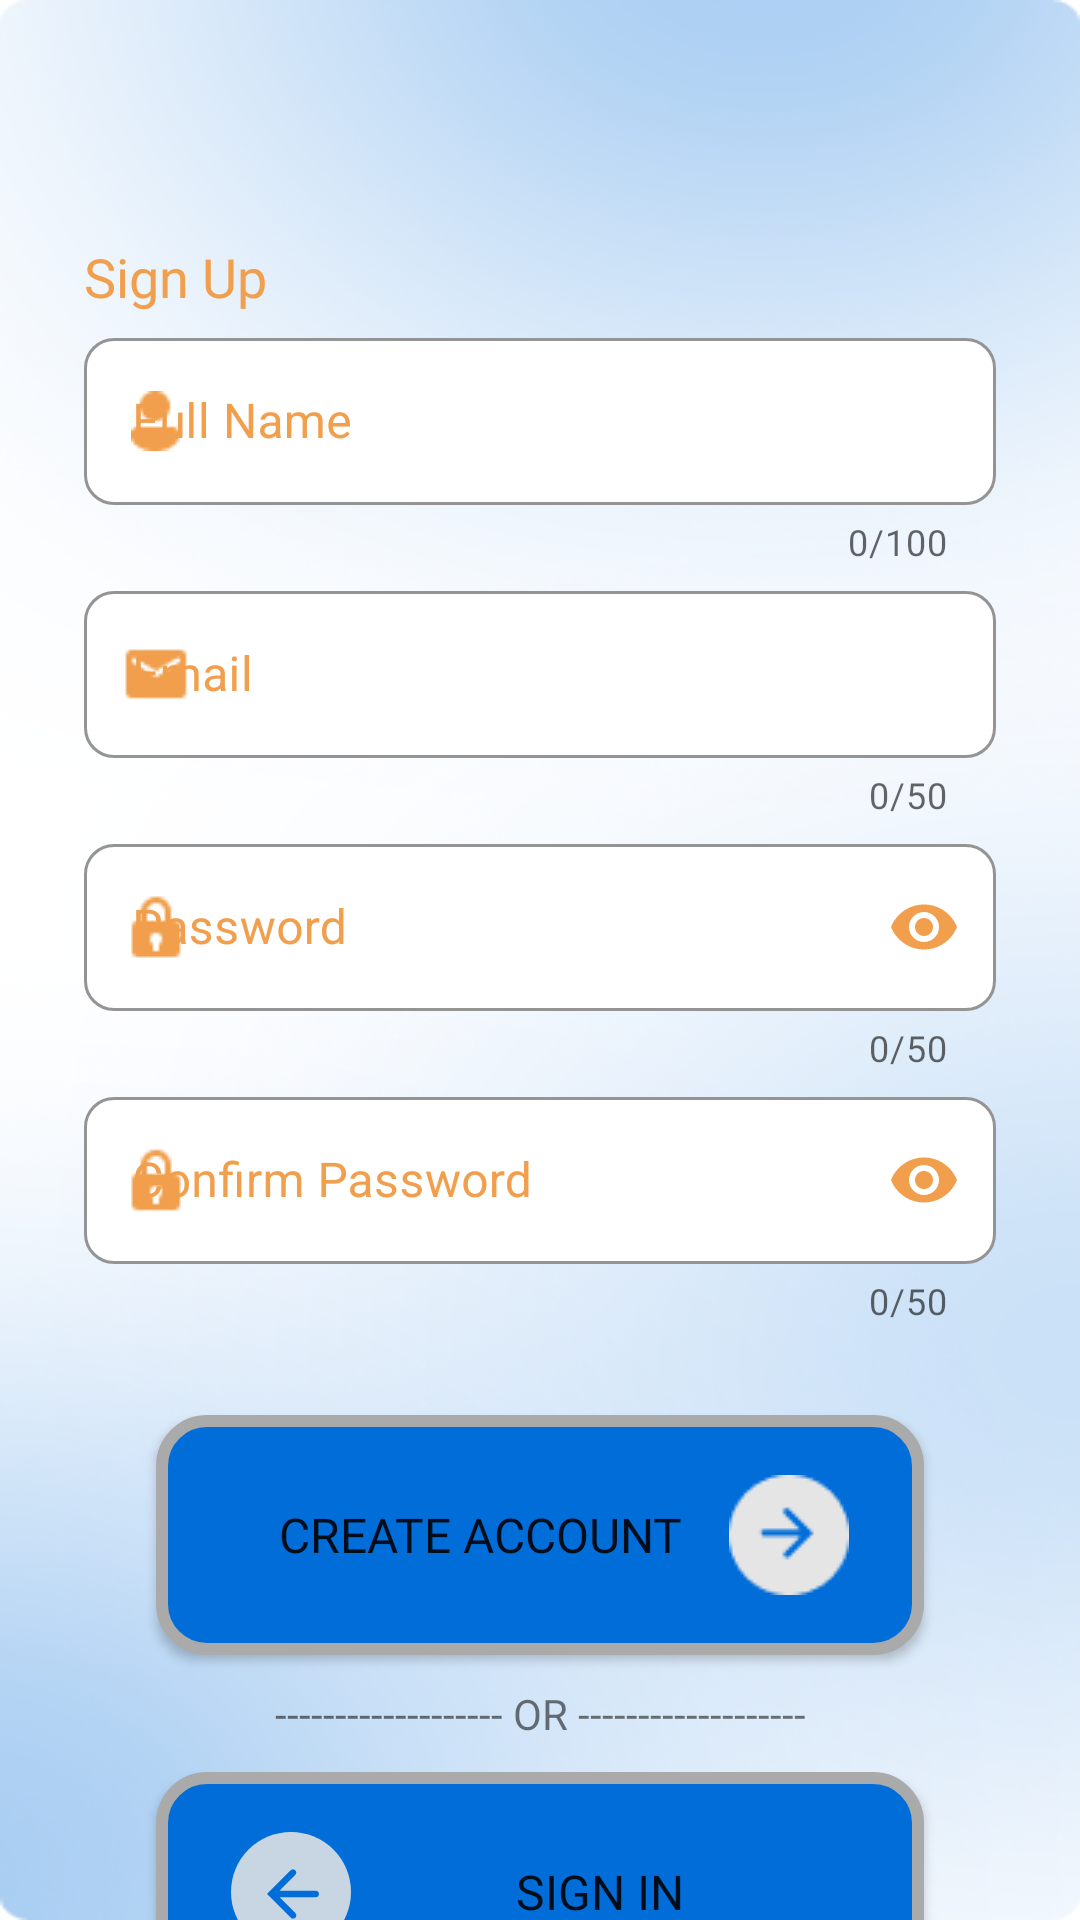

Android layout source for this screen:
<!-- AndroidManifest.xml: application theme Theme.ShareBook -->
<!-- res/layout/fragment_regist.xml -->
<?xml version="1.0" encoding="utf-8"?>
<androidx.constraintlayout.widget.ConstraintLayout xmlns:android="http://schemas.android.com/apk/res/android"
    xmlns:app="http://schemas.android.com/apk/res-auto"
    xmlns:tools="http://schemas.android.com/tools"
    android:layout_width="match_parent"
    android:layout_height="match_parent"
    android:background="@drawable/login"
    tools:context=".regist">

    <LinearLayout
        android:layout_width="match_parent"
        android:layout_height="match_parent"
        android:orientation="vertical"
        app:layout_constraintEnd_toEndOf="parent"
        app:layout_constraintStart_toStartOf="parent"
        app:layout_constraintTop_toTopOf="parent">

        <TextView
            android:layout_width="wrap_content"
            android:layout_height="wrap_content"
            android:layout_marginLeft="28dp"
            android:layout_marginTop="80dp"
            android:fontFamily="@font/poppinsbold"
            android:text="Sign Up"
            android:textColor="@color/jingga_001"
            android:textSize="18sp"
            app:layout_constraintStart_toStartOf="parent"
            app:layout_constraintTop_toBottomOf="@+id/imageApp" />

        <com.google.android.material.textfield.TextInputLayout
            android:id="@+id/textFullNameField"
            style="@style/Widget.MaterialComponents.TextInputLayout.OutlinedBox"
            android:layout_width="match_parent"
            android:layout_height="wrap_content"
            android:layout_marginLeft="28dp"
            android:layout_marginTop="3dp"
            android:layout_marginRight="28dp"
            android:hint="Full Name"
            android:textColorHint="@color/jingga_001"
            app:boxBackgroundColor="#FFFFFF"
            app:boxCornerRadiusBottomEnd="10dp"
            app:boxCornerRadiusBottomStart="10dp"
            app:boxCornerRadiusTopEnd="10dp"
            app:boxCornerRadiusTopStart="10dp"
            app:boxStrokeColor="#E4DFDF"
            app:counterEnabled="true"
            app:counterMaxLength="100"
            app:errorEnabled="true"
            app:hintTextColor="@color/jingga_001"
            app:placeholderTextColor="@color/jingga_001"
            app:startIconContentDescription="email"
            app:startIconDrawable="@drawable/person_vektor"
            app:startIconTint="@color/jingga_001">
            >

            <com.google.android.material.textfield.TextInputEditText
                android:layout_width="match_parent"
                android:layout_height="wrap_content"
                android:singleLine="true"/>

        </com.google.android.material.textfield.TextInputLayout>

        <com.google.android.material.textfield.TextInputLayout
            android:id="@+id/textField"
            style="@style/Widget.MaterialComponents.TextInputLayout.OutlinedBox"
            android:layout_width="match_parent"
            android:layout_height="wrap_content"
            android:layout_marginLeft="28dp"
            android:layout_marginTop="3dp"
            android:layout_marginRight="28dp"
            android:hint="Email"
            android:textColorHint="@color/jingga_001"
            app:boxBackgroundColor="#FFFFFF"
            app:boxCornerRadiusBottomEnd="10dp"
            app:boxCornerRadiusBottomStart="10dp"
            app:boxCornerRadiusTopEnd="10dp"
            app:boxCornerRadiusTopStart="10dp"
            app:boxStrokeColor="#E4DFDF"
            app:counterEnabled="true"
            app:counterMaxLength="50"
            app:errorEnabled="true"
            app:hintTextColor="@color/jingga_001"
            app:placeholderTextColor="@color/jingga_001"
            app:startIconContentDescription="email"
            app:startIconDrawable="@drawable/ic_round_email"
            app:startIconTint="@color/jingga_001">
            >

            <com.google.android.material.textfield.TextInputEditText
                android:layout_width="match_parent"
                android:layout_height="wrap_content"
                android:singleLine="true"/>

        </com.google.android.material.textfield.TextInputLayout>

        <com.google.android.material.textfield.TextInputLayout
            android:id="@+id/textFieldPassword"
            style="@style/Widget.MaterialComponents.TextInputLayout.OutlinedBox"
            android:layout_width="match_parent"
            android:layout_height="wrap_content"
            android:layout_marginLeft="28dp"
            android:layout_marginTop="3dp"
            android:layout_marginRight="28dp"
            android:hint="Password"
            android:textColorHint="@color/jingga_001"
            app:boxBackgroundColor="#FFFFFF"
            app:boxCornerRadiusBottomEnd="10dp"
            app:boxCornerRadiusBottomStart="10dp"
            app:boxCornerRadiusTopEnd="10dp"
            app:boxCornerRadiusTopStart="10dp"
            app:boxStrokeColor="#E4DFDF"
            app:counterEnabled="true"
            app:counterMaxLength="50"
            app:endIconCheckable="true"
            app:endIconMode="password_toggle"
            app:endIconTint="@color/jingga_001"
            app:errorEnabled="true"
            app:hintTextColor="@color/jingga_001"
            app:placeholderTextColor="@color/jingga_001"
            app:startIconContentDescription="Password"
            app:startIconDrawable="@drawable/password_icon"

            app:startIconTint="@color/jingga_001">

            <com.google.android.material.textfield.TextInputEditText
                android:layout_width="match_parent"
                android:layout_height="wrap_content"
                android:inputType="textPassword"
                />

        </com.google.android.material.textfield.TextInputLayout>

        <com.google.android.material.textfield.TextInputLayout
            android:id="@+id/textConfirmationPassword"
            style="@style/Widget.MaterialComponents.TextInputLayout.OutlinedBox"
            android:layout_width="match_parent"
            android:layout_height="wrap_content"
            android:layout_marginLeft="28dp"
            android:layout_marginTop="3dp"
            android:layout_marginRight="28dp"
            android:hint="Confirm Password"
            android:textColorHint="@color/jingga_001"
            app:boxBackgroundColor="#FFFFFF"
            app:boxCornerRadiusBottomEnd="10dp"
            app:boxCornerRadiusBottomStart="10dp"
            app:boxCornerRadiusTopEnd="10dp"
            app:boxCornerRadiusTopStart="10dp"
            app:boxStrokeColor="#E4DFDF"
            app:counterEnabled="true"
            app:counterMaxLength="50"
            app:endIconCheckable="true"
            app:endIconMode="password_toggle"
            app:endIconTint="@color/jingga_001"
            app:errorEnabled="true"
            app:hintTextColor="@color/jingga_001"
            app:placeholderTextColor="@color/jingga_001"
            app:startIconContentDescription="Password"
            app:startIconDrawable="@drawable/password_icon"

            app:startIconTint="@color/jingga_001">

            <com.google.android.material.textfield.TextInputEditText
                android:layout_width="match_parent"
                android:layout_height="wrap_content"
                android:inputType="textPassword"
                />

        </com.google.android.material.textfield.TextInputLayout>



        <Button
            android:id="@+id/registButton"
            android:layout_width="match_parent"
            android:layout_height="80dp"
            android:layout_marginStart="52dp"
            android:layout_marginTop="30dp"
            android:layout_marginEnd="52dp"
            android:background="@drawable/box_form"
            android:clickable="true"
            android:drawableEnd="@drawable/arrow_signin"
            android:fontFamily="@font/airbnb_medium"
            android:paddingStart="25dp"
            android:paddingTop="21dp"
            android:paddingEnd="25dp"
            android:paddingBottom="21dp"
            android:text="CREATE ACCOUNT"
            android:textSize="16dp"></Button>

        <TextView
            android:layout_width="match_parent"
            android:layout_height="wrap_content"
            android:layout_marginTop="10dp"
            android:textAlignment="center"
            android:layout_marginStart="28dp"
            android:layout_marginEnd="28dp"
            android:text="------------------- OR -------------------"
            android:textColorLink="@color/jingga_001"
            >
        </TextView>

        <Button
            android:id="@+id/backToLoginButton"
            android:layout_width="match_parent"
            android:layout_height="80dp"
            android:layout_marginStart="52dp"
            android:layout_marginTop="10dp"
            android:layout_marginEnd="52dp"
            android:background="@drawable/box_form"
            android:clickable="true"
            android:onClick="onClick"
            android:drawableLeft="@drawable/arrow_back"
            android:fontFamily="@font/airbnb_medium"
            android:paddingStart="25dp"
            android:paddingTop="21dp"
            android:paddingEnd="25dp"
            android:paddingBottom="21dp"
            android:text="SIGN IN"
            android:textSize="16dp"></Button>

    </LinearLayout>
</androidx.constraintlayout.widget.ConstraintLayout>
<!-- resources referenced by this layout -->
<resources>
  <color name="jingga_001">#F19F4D</color>
  <!-- drawable arrow_back (drawable) -->
  <vector xmlns:android="http://schemas.android.com/apk/res/android"
      android:width="40dp"
      android:height="40dp"
      android:viewportWidth="30"
      android:viewportHeight="30">
    <path
        android:pathData="M15,15m15,-0a15,15 0,1 1,-30 -0a15,15 0,1 1,30 -0"
        android:fillColor="#C8D6E3"/>
    <path
        android:pathData="M22,15.5C22,15.949 21.636,16.313 21.188,16.313H12.128L16.089,20.273C16.413,20.597 16.408,21.123 16.079,21.441C15.757,21.751 15.247,21.747 14.931,21.431L9.064,15.564C9.029,15.529 9.029,15.471 9.064,15.436L14.93,9.57C15.245,9.255 15.755,9.255 16.07,9.57C16.384,9.884 16.385,10.392 16.073,10.707L12.128,14.688L21.188,14.688C21.636,14.688 22,15.051 22,15.5Z"
        android:fillColor="#006DD9"/>
  </vector>
  <!-- drawable arrow_signin: png bitmap (drawable, 924 bytes) -->
  <!-- drawable box_form (drawable) -->
  <?xml version="1.0" encoding="utf-8"?>
  <shape xmlns:android="http://schemas.android.com/apk/res/android" android:shape="rectangle">
      <corners android:radius="15dp"/>
      <padding android:bottom="15dp" android:top="15dp"></padding>
      <solid android:color="@color/blue_001"></solid>
      <stroke android:color="@android:color/darker_gray"
          android:width="4dp"/>
  </shape>
  <!-- drawable ic_round_email: png bitmap (drawable, 436 bytes) -->
  <!-- drawable login: png bitmap (drawable, 146421 bytes) -->
  <!-- drawable password_icon: png bitmap (drawable, 430 bytes) -->
  <!-- drawable person_vektor: png bitmap (drawable, 407 bytes) -->
  <style name="Theme.ShareBook" parent="Theme.MaterialComponents.DayNight.NoActionBar">
          
          <item name="colorPrimary">@color/blue_001</item>
          <item name="colorPrimaryVariant">@color/blue_001</item>
          <item name="colorOnPrimary">@color/white</item>
          
          <item name="colorSecondary">@color/teal_200</item>
          <item name="colorSecondaryVariant">@color/teal_700</item>
          <item name="colorOnSecondary">@color/black</item>
          
          <item name="android:statusBarColor">?attr/colorPrimaryVariant</item>
          
      </style>
  <color name="blue_001">#006DD9</color>
  <color name="white">#FFFFFFFF</color>
  <color name="teal_200">#FF03DAC5</color>
  <color name="teal_700">#FF018786</color>
  <color name="black">#FF000000</color>
</resources>
